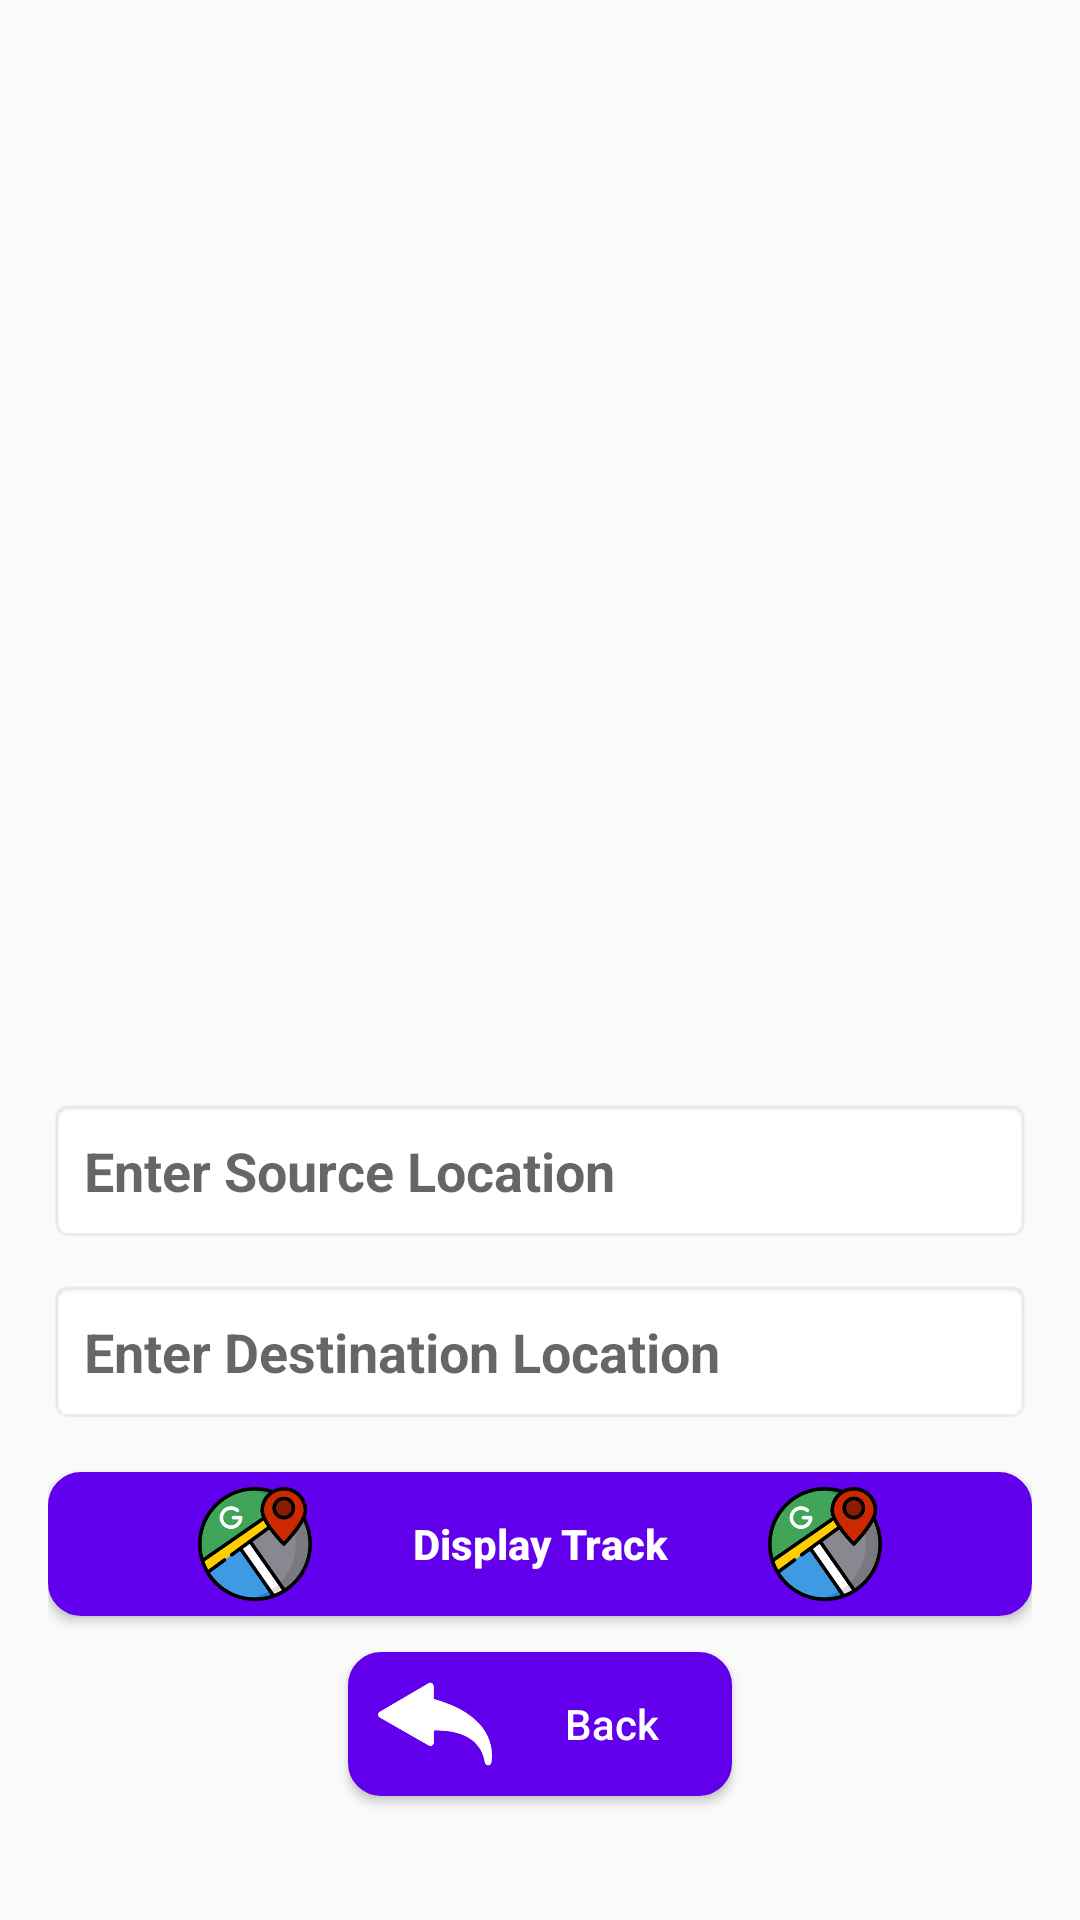

Here is an Android app screen rendered from its layout file. Give the layout XML and the strings, colors and styles it references.
<!-- AndroidManifest.xml: application theme Theme.Messenger -->
<!-- res/layout/activity_maps.xml -->
<?xml version="1.0" encoding="utf-8"?>
<LinearLayout xmlns:android="http://schemas.android.com/apk/res/android"
    xmlns:app="http://schemas.android.com/apk/res-auto"
    xmlns:tools="http://schemas.android.com/tools"
    android:layout_width="match_parent"
    android:layout_height="match_parent"
    android:orientation="vertical"
    android:padding="16dp"
    android:gravity="center_horizontal"
    android:background="@drawable/app_bg"
    tools:context=".MapsActivity">


    <ImageView
        android:id="@+id/logo"
        android:layout_width="match_parent"
        android:layout_height="350dp"
        android:src="@drawable/cute"/>



    <EditText
        android:id="@+id/et_source"
        android:layout_width="match_parent"
        android:layout_height="wrap_content"
        android:hint="Enter Source Location"
        android:textStyle="bold"
        android:padding="12dp"
        android:background="@android:drawable/editbox_background"/>


    <EditText
        android:id="@+id/et_destination"
        android:layout_width="match_parent"
        android:layout_height="wrap_content"
        android:hint="Enter Destination Location"
        android:padding="12dp"
        android:textStyle="bold"
        android:layout_marginTop="12dp"
        android:background="@android:drawable/editbox_background"/>

    <Button
        android:id="@+id/btn_track"
        android:layout_width="match_parent"
        android:layout_height="wrap_content"
        android:text="Display Track"
        android:textAllCaps="false"
        android:textStyle="bold"
        android:paddingLeft="50dp"
        android:drawableLeft="@drawable/googlemaps"
        android:drawableRight="@drawable/googlemaps"
        android:paddingRight="50dp"
        android:textColor="@color/white"
        android:layout_marginTop="16dp"
        android:background="@drawable/buttons"
        />

    <Button
        android:id="@+id/btn_back"
        android:layout_width="match_parent"
        android:layout_height="wrap_content"
        android:layout_marginTop="12dp"
        android:layout_marginLeft="100dp"
        android:layout_marginRight="100dp"
        android:paddingLeft="10dp"
        android:drawableTint="@color/cardview_light_background"
        android:drawableStart="@drawable/left_arrow"
        android:text="Back"
        android:textAllCaps="false"
        android:textColor="@color/cardview_light_background"
        android:background="@drawable/buttons"/>



</LinearLayout>
<!-- resources referenced by this layout -->
<resources>
  <color name="white">#FFFFFFFF</color>
  <!-- drawable buttons (drawable) -->
  <?xml version="1.0" encoding="utf-8"?>
  <shape xmlns:android="http://schemas.android.com/apk/res/android">
  
      <solid
          android:color="@color/ColorPrimary"
          >
      </solid>
      <corners
          android:radius="10dp">
      </corners>
  
      <stroke
          android:color="@color/ColorPrimary"
          android:width="2dp">
  
      </stroke>
  
  </shape>
  <!-- drawable googlemaps: vector/xml drawable (drawable, 5989 chars, omitted) -->
  <!-- drawable left_arrow (drawable) -->
  <vector android:height="38dp" android:viewportHeight="414.34"
      android:viewportWidth="414.34" android:width="38dp" xmlns:android="http://schemas.android.com/apk/res/android">
      <path android:fillColor="#FF000000" android:pathData="M6.076,162.616L183.835,58.601c3.795,-2.222 8.485,-2.241 12.304,-0.057c3.815,2.187 6.17,6.246 6.174,10.644l0.036,46.966c0.213,0.052 0.38,0.094 0.495,0.126c4.441,1.239 9.163,2.603 14.854,4.294c18.457,5.483 37.417,12.593 59.668,22.374c19.31,8.487 38.2,19.442 56.149,32.559c12.826,9.373 24.895,20.182 35.867,32.126c29.857,32.497 46.216,75.647 44.881,118.391c-0.233,7.489 -1.076,14.674 -1.869,20.716c-0.787,6.008 -5.84,10.542 -11.897,10.678c-0.093,0.002 -0.187,0.003 -0.277,0.003c-5.939,0 -11.048,-4.263 -12.086,-10.14c-3.304,-18.678 -8.574,-34.021 -16.111,-46.909c-9.42,-16.104 -22.223,-29.625 -37.021,-39.103c-12.718,-8.145 -26.153,-14.396 -41.075,-19.113c-17.405,-5.503 -36.597,-8.951 -58.671,-10.545c-8.906,-0.643 -18.502,-0.967 -30.2,-1.02c-0.354,0 -1.112,0.007 -2.098,0.019l-0.032,44.29c-0.004,4.372 -2.332,8.413 -6.113,10.608c-3.782,2.196 -8.446,2.214 -12.245,0.048L6.196,183.879c-3.81,-2.172 -6.172,-6.21 -6.196,-10.597C-0.025,168.897 2.291,164.832 6.076,162.616z"/>
  </vector>
  <style name="Theme.Messenger" parent="Theme.AppCompat.Light.NoActionBar">
          
          <item name="colorPrimary">@color/ColorPrimary</item>
          <item name="colorPrimaryDark">@color/ColorPrimaryDark</item>
          <item name="colorAccent">@color/colorAccent</item>
          
          <item name="colorSecondary">@color/teal_200</item>
          <item name="colorSecondaryVariant">@color/teal_700</item>
          <item name="colorOnSecondary">@color/black</item>
          
          <item name="android:statusBarColor">?attr/colorPrimary</item>
          
      </style>
  <color name="ColorPrimary">#FF6200EE</color>
  <color name="ColorPrimaryDark">#FF3700B3</color>
  <color name="colorAccent">#FFFFFF</color>
  <color name="teal_200">#FF03DAC5</color>
  <color name="teal_700">#FF018786</color>
  <color name="black">#FF000000</color>
</resources>
